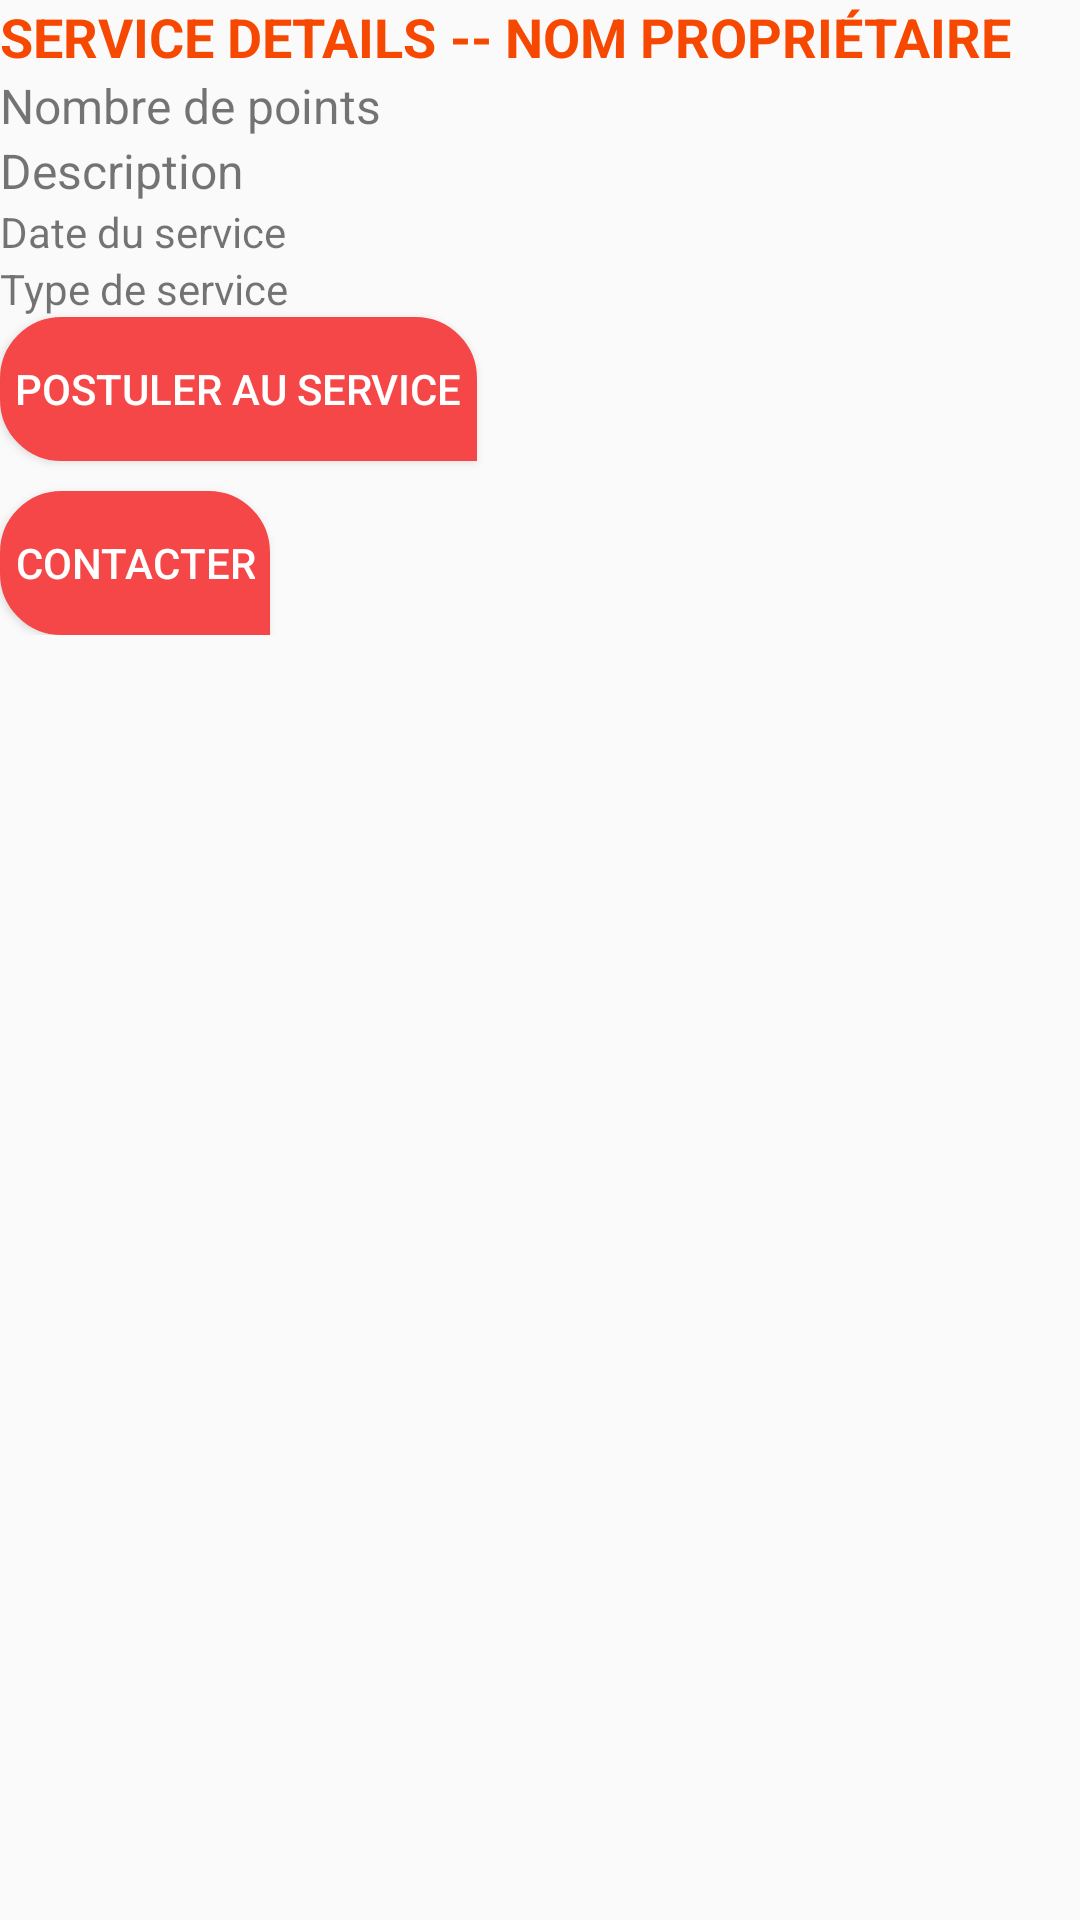

Here is an Android app screen rendered from its layout file. Give the layout XML and the strings, colors and styles it references.
<!-- AndroidManifest.xml: application theme AppTheme -->
<!-- res/layout/activity_service_infos.xml -->
<?xml version="1.0" encoding="utf-8"?>
<androidx.constraintlayout.widget.ConstraintLayout
    xmlns:android="http://schemas.android.com/apk/res/android"
    xmlns:app="http://schemas.android.com/apk/res-auto"
    xmlns:tools="http://schemas.android.com/tools"
    android:layout_width="match_parent"
    android:layout_height="match_parent"
    android:layout_gravity="center_horizontal"
    android:orientation="horizontal"
    tools:context=".ServiceInfos.ServiceInfosActivity">

    <ImageView
        android:id="@+id/imageService"
        android:layout_width="match_parent"
        android:layout_height="wrap_content"
        android:layout_marginTop="@dimen/appbar_padding"
        app:layout_constraintStart_toStartOf="parent"
        app:layout_constraintTop_toTopOf="parent"></ImageView>

    <LinearLayout
        android:layout_width="match_parent"
        android:layout_height="wrap_content"
        app:layout_constraintLeft_toLeftOf="parent"
        app:layout_constraintTop_toBottomOf="@+id/imageService"
        android:orientation="vertical">

        <LinearLayout
            android:id="@+id/headerService"
            android:layout_width="match_parent"
            android:layout_height="wrap_content"
            android:orientation="horizontal"
            android:textAlignment="center"
            app:layout_constraintLeft_toLeftOf="parent"
            app:layout_constraintTop_toBottomOf="@+id/imageService">

            <TextView
                android:id="@+id/nameService"
                style="@style/ServiceHeader"
                android:layout_width="wrap_content"
                android:layout_height="wrap_content"
                android:gravity="left"
                android:orientation="vertical"
                android:text="Service Details">

            </TextView>

            <TextView
                style="@style/ServiceHeader"
                android:layout_width="wrap_content"
                android:layout_height="wrap_content"
                android:text=" -- ">

            </TextView>

            <TextView
                android:id="@+id/creatorService"
                style="@style/ServiceHeader"
                android:layout_width="wrap_content"
                android:layout_height="wrap_content"
                android:text="Nom Propriétaire">

            </TextView>
        </LinearLayout>


        <TextView
            android:id="@+id/PointsService"
            android:layout_width="wrap_content"
            android:layout_height="wrap_content"
            android:text="Nombre de points"
            android:textSize="16dp"

            >
        </TextView>
        <TextView
            android:id="@+id/descriptionService"
            android:layout_width="wrap_content"
            android:layout_height="wrap_content"
            android:text="Description"
            android:textSize="16dp"
            >
        </TextView>
        <TextView
            android:id="@+id/dateService"
            android:layout_width="wrap_content"
            android:layout_height="wrap_content"
            android:text="Date du service"
            >
        </TextView>
        <TextView
            android:id="@+id/typeService"
            android:layout_width="wrap_content"
            android:layout_height="wrap_content"
            android:text="Type de service"
            >
        </TextView>

        <Button
            android:id="@+id/buttonPostuler"
            android:layout_width="wrap_content"
            android:layout_height="wrap_content"
            style="@style/ButtonPostuler"
            android:text="Postuler au service"
            android:background="@drawable/field_border_error"
            android:textColor="@color/colorWhite"
            android:padding="5dp"
            >
        </Button>

        <Button
            android:id="@+id/buttonContacter"
            android:layout_width="wrap_content"
            android:layout_height="wrap_content"
            style="@style/ButtonPostuler"
            android:text="Contacter"
            android:background="@drawable/field_border_error"
            android:textColor="@color/colorWhite"
            android:layout_marginTop="10dp"
            android:padding="5dp"
            >
        </Button>

    </LinearLayout>

</androidx.constraintlayout.widget.ConstraintLayout>
<!-- resources referenced by this layout -->
<resources>
  <color name="colorWhite">#FFFFFF</color>
  <!-- drawable field_border_error (drawable) -->
  <shape xmlns:android="http://schemas.android.com/apk/res/android"
      android:shape="rectangle">
  
      <solid
          android:color="@color/colorError">
  
      </solid>
  
      <corners android:topRightRadius="20dp"
          android:topLeftRadius="20dp"
          android:bottomRightRadius="0dp"
          android:bottomLeftRadius="20dp" >
      </corners>
  
      <stroke
          android:width="1dp"
          android:color="@color/colorError"></stroke>
  
  </shape>
  <style name="ButtonPostuler">
          <item name="android:textColor">#F64801</item>
          <item name="android:radius">5dp</item>
          <item name="android:background">@color/transparent</item>
      </style>
  <style name="ServiceHeader">
          <item name="android:textSize">18dp</item>
          <item name="android:textColor">#F64801</item>
          <item name="android:textStyle">bold</item>
          <item name="android:textAllCaps">true</item>
      </style>
  <style name="AppTheme" parent="Theme.AppCompat.Light.DarkActionBar">
          
          <item name="colorPrimary">@color/colorTab</item>
          <item name="colorPrimaryDark">@color/colorTab</item>
          <item name="colorAccent">@color/colorAccent</item>
      </style>
  <color name="colorError">#f54747</color>
  <color name="transparent">#00000000</color>
  <color name="colorTab">#0492FF</color>
  <color name="colorAccent">#03DAC5</color>
</resources>
